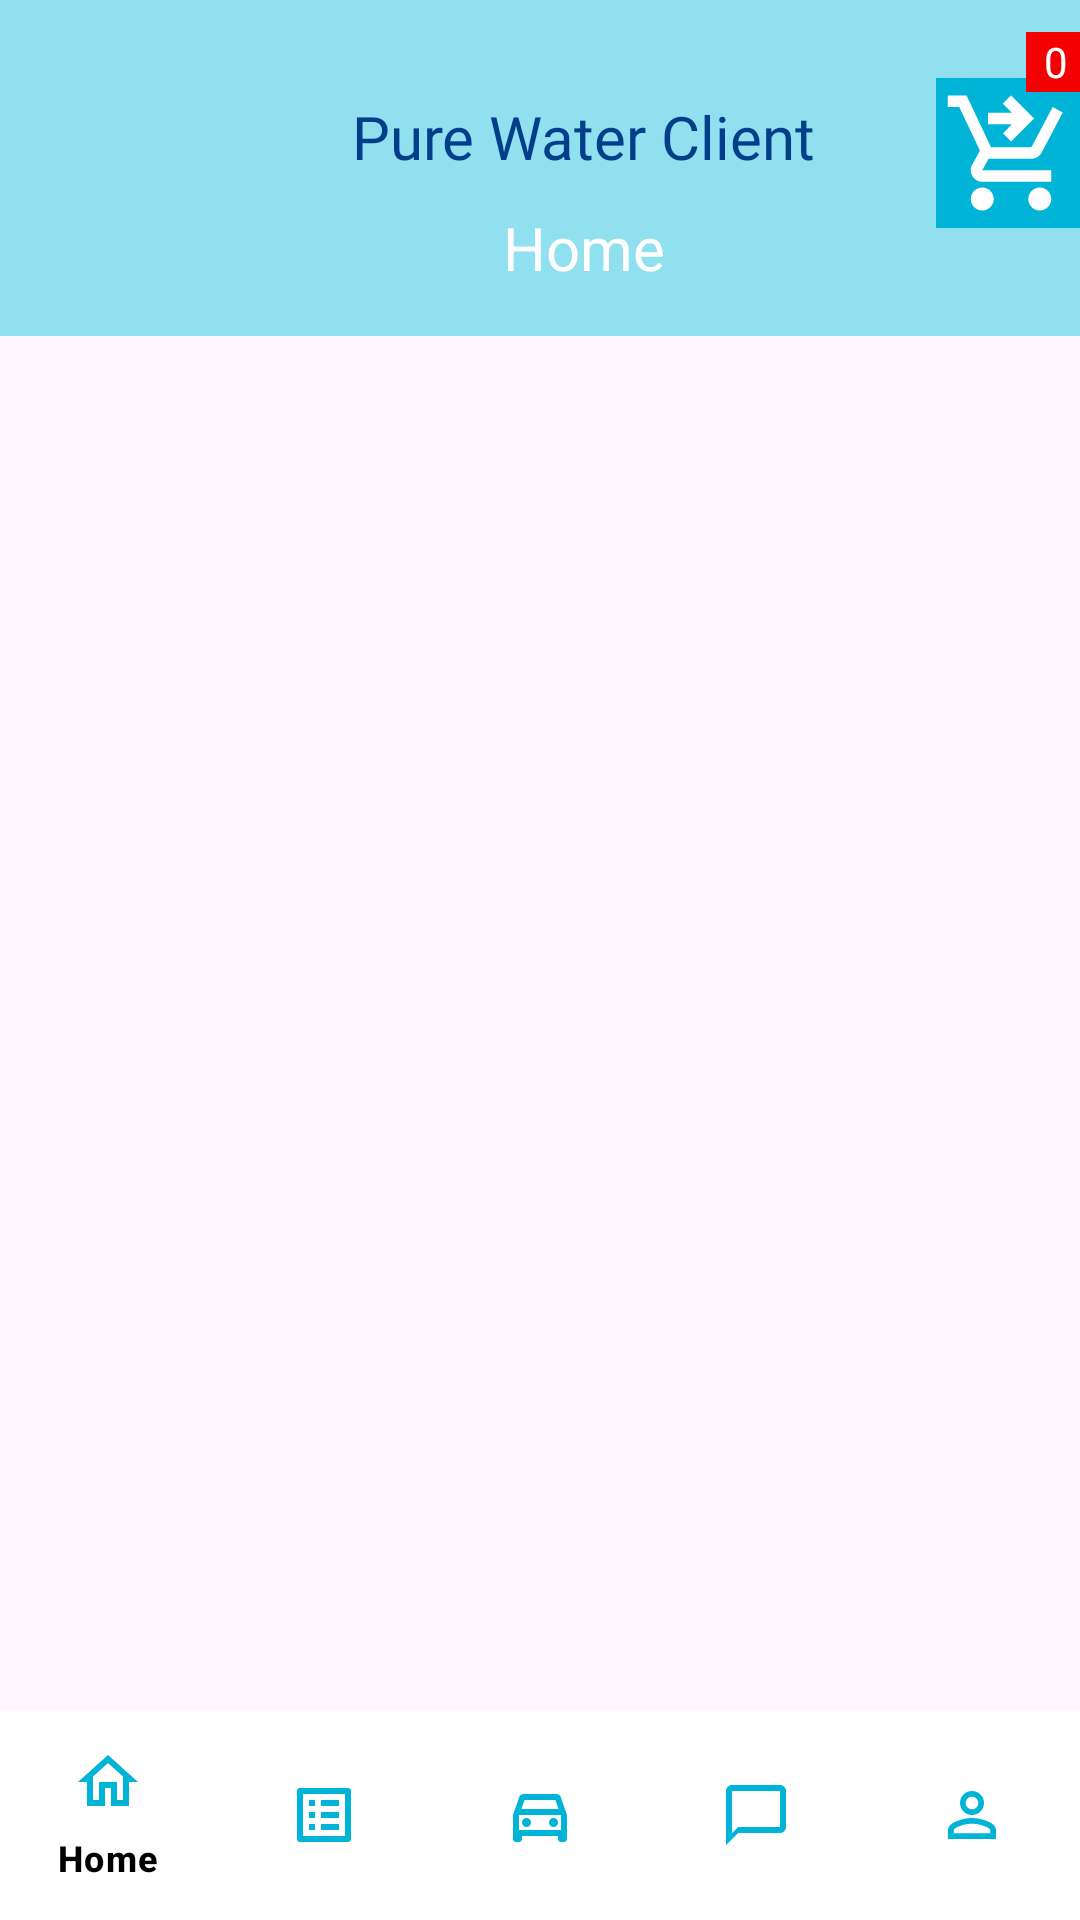

Write the Android layout XML for this screen, with the resource values it uses.
<!-- AndroidManifest.xml: application theme Theme.Water_app -->
<!-- res/layout/activity_client_home.xml -->
<?xml version="1.0" encoding="utf-8"?>
<androidx.constraintlayout.widget.ConstraintLayout xmlns:android="http://schemas.android.com/apk/res/android"
    xmlns:app="http://schemas.android.com/apk/res-auto"
    xmlns:tools="http://schemas.android.com/tools"
    android:layout_width="match_parent"
    android:layout_height="match_parent"
    android:layout_marginBottom="10dp"
    android:outlineAmbientShadowColor="#BFB6B6"
    tools:context=".ClientHomeActivity">


    <LinearLayout
        android:id="@+id/linearLayout"
        android:layout_width="0dp"

        android:layout_height="wrap_content"
        android:orientation="vertical"
        app:layout_constraintBottom_toBottomOf="parent"
        app:layout_constraintEnd_toEndOf="parent"
        app:layout_constraintStart_toStartOf="parent">


        <com.google.android.material.bottomnavigation.BottomNavigationView
            android:id="@+id/bottomNavigationView"
            android:layout_width="wrap_content"
            android:layout_height="70dp"
            android:outlineAmbientShadowColor="#000000"
            android:outlineSpotShadowColor="#9C27B0"
            android:requiresFadingEdge="vertical"
            app:backgroundTint="#FFFFFF"
            app:elevation="1dp"
            app:itemIconTint="@drawable/bottom_menu_colors"
            app:itemRippleColor="#1283DD"
            app:itemTextColor="#000000"
            app:menu="@menu/upper_navigation" />

    </LinearLayout>


    <androidx.constraintlayout.widget.ConstraintLayout
        android:id="@+id/constraintLayout2"
        android:layout_width="411dp"
        android:layout_height="112dp"
        android:background="@color/blue7"
        app:layout_constraintEnd_toEndOf="parent"
        app:layout_constraintStart_toStartOf="parent"
        app:layout_constraintTop_toTopOf="parent">

        <ImageView
            android:id="@+id/imageViewnaviconhome"
            android:layout_width="70dp"
            android:layout_height="70dp"
            android:layout_marginStart="32dp"
            android:layout_marginTop="16dp"
            app:layout_constraintBottom_toBottomOf="parent"
            app:layout_constraintStart_toStartOf="parent"
            app:layout_constraintTop_toTopOf="parent"
            app:layout_constraintVertical_bias="0.0"
            tools:srcCompat="@tools:sample/avatars" />

        <TextView
            android:id="@+id/homeTitleText"
            android:layout_width="wrap_content"
            android:layout_height="wrap_content"
            android:layout_marginBottom="16dp"
            android:fontFamily="@font/averia_gruesa_libre"
            android:text="Home"
            android:textColor="#FFFFFF"
            android:textSize="20sp"
            app:layout_constraintBottom_toBottomOf="parent"
            app:layout_constraintEnd_toStartOf="@+id/cartImageButton"
            app:layout_constraintStart_toEndOf="@+id/imageViewnaviconhome" />

        <ImageView
            android:id="@+id/cartImageButton"
            android:layout_width="50dp"
            android:layout_height="50dp"
            android:layout_marginEnd="24dp"
            android:background="@color/blue5"
            android:padding="2dp"
            app:layout_constraintBottom_toBottomOf="@+id/imageViewnaviconhome"
            app:layout_constraintEnd_toEndOf="parent"
            app:layout_constraintTop_toTopOf="@+id/imageViewnaviconhome"
            app:srcCompat="@drawable/baseline_shopping_cart_checkout_24" />

        <TextView
            android:id="@+id/textView9"
            android:layout_width="wrap_content"
            android:layout_height="wrap_content"
            android:layout_marginTop="32dp"
            android:fontFamily="@font/averia_gruesa_libre"
            android:text="Pure Water Client"
            android:textColor="@color/blue2"
            android:textSize="20sp"
            app:layout_constraintEnd_toStartOf="@+id/cartImageButton"
            app:layout_constraintStart_toEndOf="@+id/imageViewnaviconhome"
            app:layout_constraintTop_toTopOf="parent" />

        <TextView
            android:id="@+id/textViewCartCount"
            android:layout_width="20dp"
            android:layout_height="20dp"
            android:layout_marginStart="30dp"
            android:layout_marginBottom="-5dp"
            android:background="#F40000"
            android:gravity="center"
            android:text="0"
            android:textColor="#FFFFFF"
            app:layout_constraintBottom_toTopOf="@+id/cartImageButton"
            app:layout_constraintEnd_toEndOf="@+id/cartImageButton"
            app:layout_constraintStart_toStartOf="@+id/cartImageButton" />
    </androidx.constraintlayout.widget.ConstraintLayout>

    <androidx.fragment.app.FragmentContainerView
        android:id="@+id/productFragmentContainer"
        android:layout_width="0dp"
        android:layout_height="0dp"
        app:layout_constraintBottom_toTopOf="@+id/linearLayout"
        app:layout_constraintEnd_toEndOf="parent"
        app:layout_constraintStart_toStartOf="parent"
        app:layout_constraintTop_toBottomOf="@+id/constraintLayout2" />

</androidx.constraintlayout.widget.ConstraintLayout>
<!-- resources referenced by this layout -->
<resources>
  <color name="blue2">#023E8A</color>
  <color name="blue5">#00B4D8</color>
  <color name="blue7">#90E0EF</color>
  <!-- drawable baseline_shopping_cart_checkout_24 (drawable) -->
  <vector android:height="24dp" android:tint="#FFFFFF"
      android:viewportHeight="24" android:viewportWidth="24"
      android:width="24dp" xmlns:android="http://schemas.android.com/apk/res/android">
      <path android:fillColor="@color/blue3" android:pathData="M7,18c-1.1,0 -1.99,0.9 -1.99,2S5.9,22 7,22s2,-0.9 2,-2S8.1,18 7,18zM17,18c-1.1,0 -1.99,0.9 -1.99,2s0.89,2 1.99,2s2,-0.9 2,-2S18.1,18 17,18zM8.1,13h7.45c0.75,0 1.41,-0.41 1.75,-1.03L21,4.96L19.25,4l-3.7,7H8.53L4.27,2H1v2h2l3.6,7.59l-1.35,2.44C4.52,15.37 5.48,17 7,17h12v-2H7L8.1,13zM12,2l4,4l-4,4l-1.41,-1.41L12.17,7L8,7l0,-2l4.17,0l-1.59,-1.59L12,2z"/>
  </vector>
  <!-- drawable bottom_menu_colors (drawable) -->
  <?xml version="1.0" encoding="utf-8"?>
  <selector xmlns:android="http://schemas.android.com/apk/res/android">
  
      <item android:state_focused="true" android:color="@color/blue3"/>
      <item android:state_focused="false" android:color="@color/blue5"/>
  </selector>
  <style name="Theme.Water_app" parent="Base.Theme.Water_app" />
  <color name="blue3">#0077B6</color>
  <style name="Base.Theme.Water_app" parent="Theme.Material3.DayNight.NoActionBar">
          
  
      </style>
</resources>
